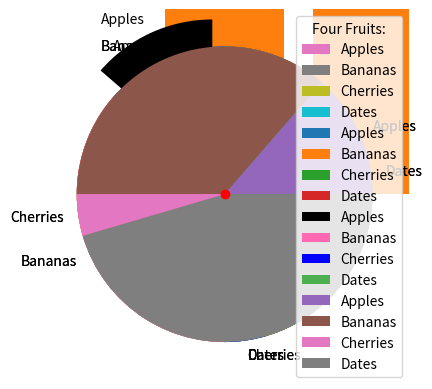

This figure's Python source:
# -*- coding: utf-8 -*-
"""Untitled23.ipynb

Automatically generated by Colab.

Original file is located at
    https://colab.research.google.com/<link-removed>
"""

import matplotlib.pyplot as plt
import numpy as np
x=np.array([1,2,6,8])
y=np.array([3,8,1,10])
plt.plot(x, y)

plt.show()

import matplotlib.pyplot as plt
import numpy as np

y = np.array([3,8,1,10])

plt.plot(y,marker='o')

plt.show()

import matplotlib.pyplot as plt
import numpy as np

y = np.array([3,8,1,10])

plt.plot(y,marker='o',ms=20)

plt.show()

import matplotlib.pyplot as plt
import numpy as np

y = np.array([3,8,1,10])

plt.plot(y,marker='o',ms=20,mec='r')

plt.show()

import matplotlib.pyplot as plt

import numpy as np

x1 = np.array([0,1,2,3])

y1 = np.array([3,8,1,10])

x2 = np.array([0,1,2,3])

y2 = np.array([6,2,7,11])

plt.plot(x1,y1,x2,y2)

plt.show()

import matplotlib.pyplot as plt
import numpy as np

y = np.array([3,8,1,10])

plt.plot(y, marker= 'o', ms= 20, mfc='r')

plt.show()

import matplotlib.pyplot as plt
import numpy as np

x = np.array([0,1,2,3,4,5])
y = np.array([0,8,12,20,26,38])
plt.scatter(x,y)
plt.show()

import matplotlib.pyplot as plt
import numpy as np

x= np.array([0,1,2,3,4,5])
y= np.array([0,2,8,1,14,7])
plt.scatter(x,y,color='red')
x= np.array([12,6,8,11,8,3])
y= np.array([5,6,3,7,17,19])
plt.scatter(x,y,color='green')
plt.show()

import matplotlib.pyplot as plt
import numpy as np

x = np.array([0,1,2,3,4,5])
y = np.array([0,2,8,1,14,7])
mycolor=['red', 'green', 'purple', 'lime', 'aqua','yellow']

plt.scatter(x,y,color= mycolor)

plt.show()

import matplotlib.pyplot as plt
import numpy as np

x = np.array([0,1,2,3,4,5])
y = np.array([0,2,8,1,14,7])
mycolor=['red', 'green','purple', 'lime', 'aqua','yellow']

size=[10,60,120,80,20,190]

plt.scatter(x,y,color= mycolor, s=size)

plt.show()

import matplotlib.pyplot as plt
import numpy as np

x = np.array(['A','B','C','D'])
y = np.array([3,8,1,10])
plt.bar(x,y)
plt.show()

import matplotlib.pyplot as plt
import numpy as np

x = np.array([35,25,25,15])

plt.pie(y)

plt.show()

import matplotlib.pyplot as plt
import numpy as np

x = np.array([35,25,25,15])
mylabels = ["Apples", "Bananas", "Cherries", "Dates"]

plt.pie(y, labels=mylabels)

plt.show()

import matplotlib.pyplot as plt
import numpy as np


x = np.array([35,25,25,15])

mylabels = ["Apples", "Bananas", "Cherries", "Dates"]

plt.pie(y, labels=mylabels, startangle=90)

plt.show()

import matplotlib.pyplot as plt

import numpy as np

x = np.array([35,25,25,15])
mylabels = ["Apples", "Bananas", "Cherries", "Dates"]
mycolors = ["black", "hotpink", "b", "#4CAF50"]
myexplode = [0.2, 0, 0, 0]

plt.pie(y, labels=mylabels, startangle=90,

explode=myexplode, colors= mycolors)

plt.show()

import matplotlib.pyplot as plt

import numpy as np

x = np.array([35,25,25,15])
mylabels = ["Apples", "Bananas", "Cherries", "Dates"]

plt.pie(y, labels=mylabels)

plt.legend(title='Four Fruits:')


plt.show()

import matplotlib.pyplot as plt
import numpy as np



x= np.array([0,1,2,3,4,5])
y= np.array([0,2,8,1,14,7])
plt.scatter(x,y,color='red')



x= np.array([12,6,8,11,8,3])
y= np.array([5,6,3,7,17,19])
plt.scatter(x,y,color='green')
plt.show()